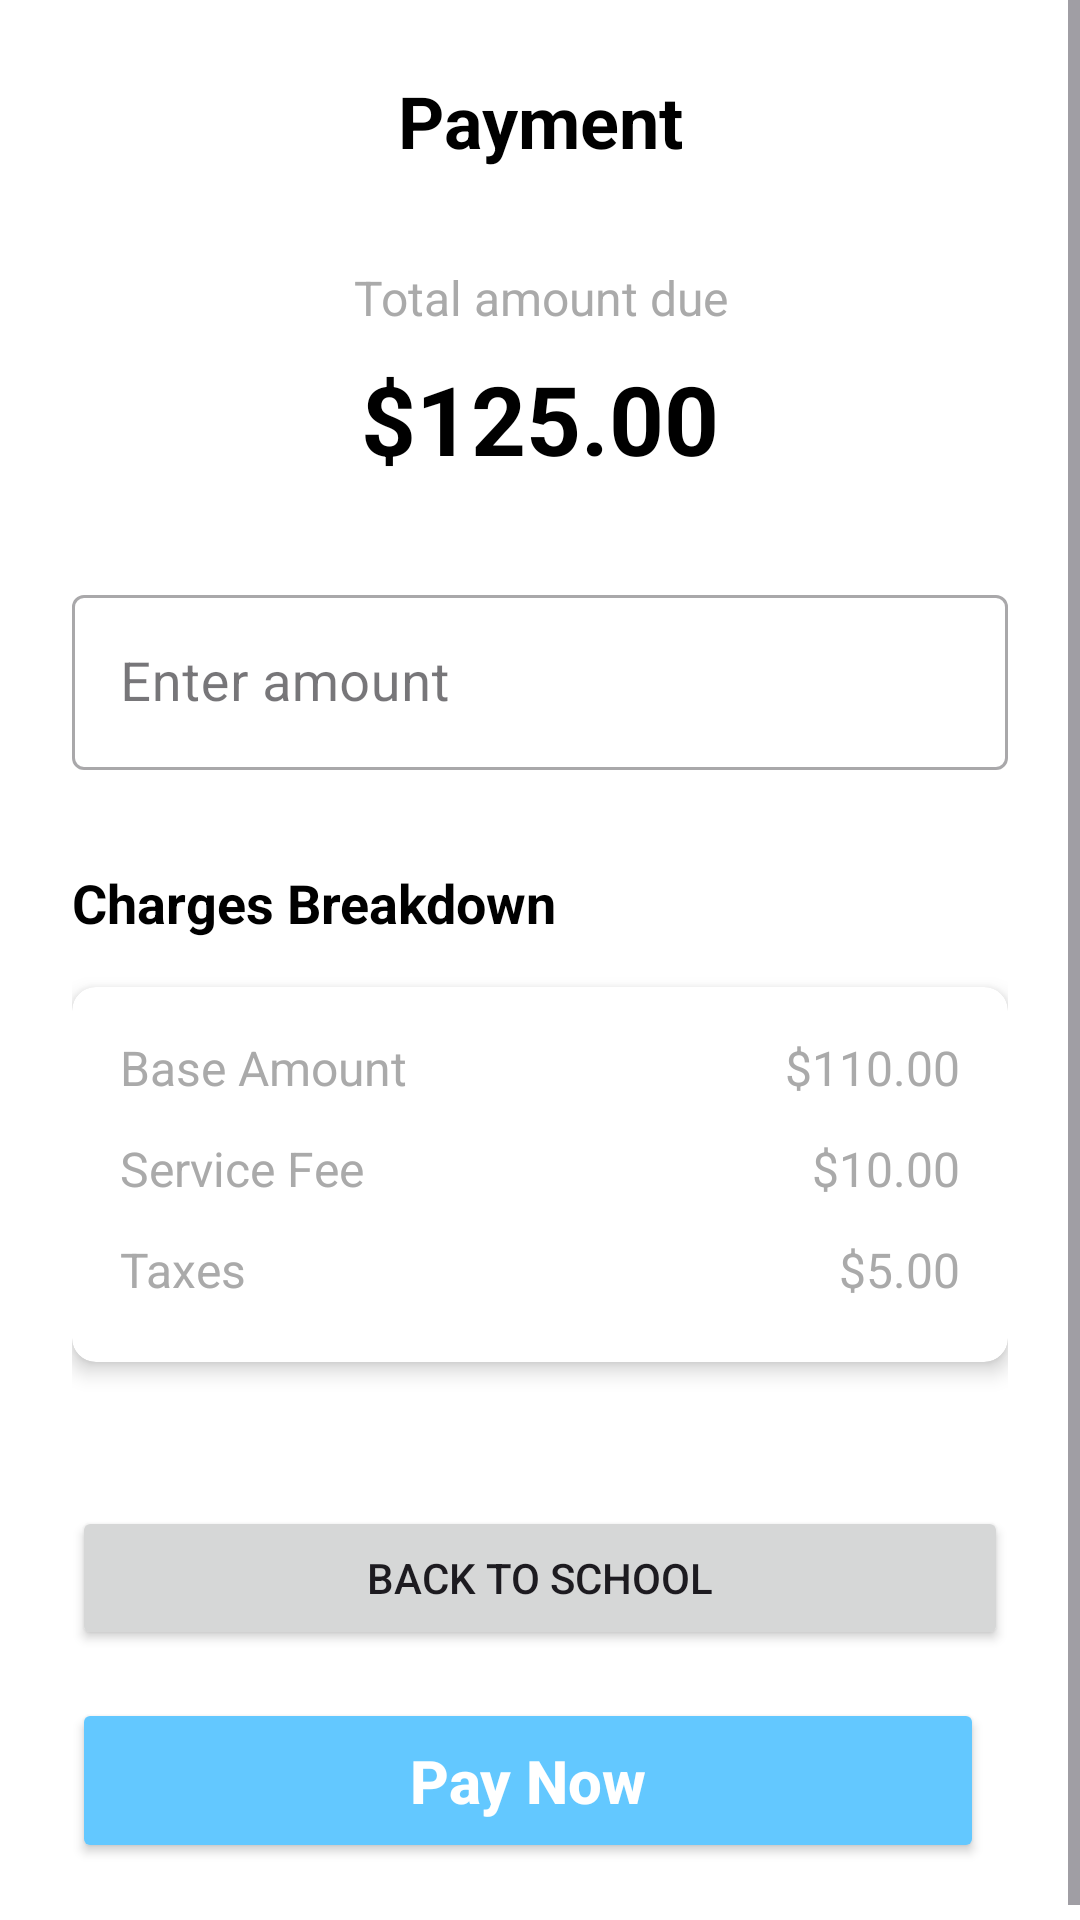

Layout XML and referenced resources for this Android screen:
<!-- AndroidManifest.xml: application theme Theme.SapaCoordinator -->
<!-- res/layout/activity_final_payment.xml -->
<?xml version="1.0" encoding="utf-8"?>
<ScrollView xmlns:android="http://schemas.android.com/apk/res/android"
    xmlns:app="http://schemas.android.com/apk/res-auto"
    android:layout_width="match_parent"
    android:id="@+id/final_payment"
    android:layout_height="match_parent"
    xmlns:tools="http://schemas.android.com/tools"
    android:fillViewport="true"
    android:background="@android:color/white"
    tools:context=".ViewBookingComponents.BookingPayment.FinalPayment">

    <LinearLayout
        android:layout_width="match_parent"
        android:layout_height="wrap_content"
        android:orientation="vertical"
        android:padding="24dp">

        
        <TextView
            android:layout_width="match_parent"
            android:layout_height="wrap_content"
            android:text="Payment"
            android:textSize="24sp"
            android:textStyle="bold"
            android:textColor="@android:color/black"
            android:gravity="center"
            android:layout_marginBottom="32dp"/>

        
        <TextView
            android:layout_width="match_parent"
            android:layout_height="wrap_content"
            android:text="Total amount due"
            android:textSize="16sp"
            android:textColor="@android:color/darker_gray"
            android:gravity="center"
            android:layout_marginBottom="8dp"/>

        <TextView
            android:id="@+id/totalAmount"
            android:layout_width="match_parent"
            android:layout_height="wrap_content"
            android:text="$125.00"
            android:textSize="32sp"
            android:textStyle="bold"
            android:textColor="@android:color/black"
            android:gravity="center"
            android:layout_marginBottom="32dp"/>

        <com.google.android.material.textfield.TextInputLayout
            android:id="@+id/amountInputLayout"
            android:layout_width="match_parent"
            android:layout_height="wrap_content"
            android:hint="Enter amount"
            app:prefixText="$"
            style="@style/Widget.MaterialComponents.TextInputLayout.OutlinedBox"
            android:layout_marginBottom="32dp">

            <com.google.android.material.textfield.TextInputEditText
                android:id="@+id/amountInput"
                android:layout_width="match_parent"
                android:layout_height="wrap_content"
                android:inputType="numberDecimal"
                android:imeOptions="actionDone"
                android:maxLines="1"
                android:textSize="18sp"/>

        </com.google.android.material.textfield.TextInputLayout>



        <TextView
            android:layout_width="match_parent"
            android:layout_height="wrap_content"
            android:text="Charges Breakdown"
            android:textSize="18sp"
            android:textStyle="bold"
            android:textColor="@android:color/black"
            android:layout_marginBottom="16dp"/>

        
        <androidx.cardview.widget.CardView
            android:layout_width="match_parent"
            android:layout_height="wrap_content"
            android:layout_marginBottom="32dp"
            app:cardCornerRadius="8dp"
            app:cardElevation="4dp">

            <LinearLayout
                android:layout_width="match_parent"
                android:layout_height="wrap_content"
                android:orientation="vertical"
                android:padding="16dp">

                <LinearLayout
                    android:layout_width="match_parent"
                    android:layout_height="wrap_content"
                    android:orientation="horizontal"
                    android:layout_marginBottom="12dp">

                    <TextView
                        android:layout_width="0dp"
                        android:layout_height="wrap_content"
                        android:layout_weight="1"
                        android:text="Base Amount"
                        android:textSize="16sp"
                        android:textColor="@android:color/darker_gray"/>

                    <TextView
                        android:layout_width="wrap_content"
                        android:layout_height="wrap_content"
                        android:text="$110.00"
                        android:textSize="16sp"
                        android:textColor="@android:color/darker_gray"/>
                </LinearLayout>

                <LinearLayout
                    android:layout_width="match_parent"
                    android:layout_height="wrap_content"
                    android:orientation="horizontal"
                    android:layout_marginBottom="12dp">

                    <TextView
                        android:layout_width="0dp"
                        android:layout_height="wrap_content"
                        android:layout_weight="1"
                        android:text="Service Fee"
                        android:textSize="16sp"
                        android:textColor="@android:color/darker_gray"/>

                    <TextView
                        android:layout_width="wrap_content"
                        android:layout_height="wrap_content"
                        android:text="$10.00"
                        android:textSize="16sp"
                        android:textColor="@android:color/darker_gray"/>
                </LinearLayout>

                <LinearLayout
                    android:layout_width="match_parent"
                    android:layout_height="wrap_content"
                    android:orientation="horizontal"
                    android:layout_marginBottom="4dp">

                    <TextView
                        android:layout_width="0dp"
                        android:layout_height="wrap_content"
                        android:layout_weight="1"
                        android:text="Taxes"
                        android:textSize="16sp"
                        android:textColor="@android:color/darker_gray"/>

                    <TextView
                        android:layout_width="wrap_content"
                        android:layout_height="wrap_content"
                        android:text="$5.00"
                        android:textSize="16sp"
                        android:textColor="@android:color/darker_gray"/>
                </LinearLayout>
            </LinearLayout>
        </androidx.cardview.widget.CardView>
        <Button
            android:id="@+id/btnBack"
            android:layout_width="match_parent"
            android:layout_height="wrap_content"
            android:text="Back to School"
            android:layout_marginTop="16dp"
            app:layout_constraintTop_toBottomOf="@id/btnPayNow"
            app:layout_constraintStart_toStartOf="parent"
            app:layout_constraintEnd_toEndOf="parent" />

        
        <LinearLayout
            android:layout_width="match_parent"
            android:layout_height="wrap_content"
            android:orientation="horizontal"
            android:layout_marginTop="16dp">

            
            <Button
                android:id="@+id/btnPayNow"
                android:layout_width="0dp"
                android:layout_height="wrap_content"
                android:layout_weight="1"
                android:layout_marginEnd="8dp"
                android:text="Pay Now"
                android:textAllCaps="false"
                android:textStyle="bold"
                android:textSize="20sp"
                android:backgroundTint="@color/colorPrimary"
                android:textColor="@android:color/white"
                android:paddingVertical="14dp"/>


        </LinearLayout>

    </LinearLayout>
</ScrollView>
<!-- resources referenced by this layout -->
<resources>
  <color name="colorPrimary">#63C8FF</color>
  <style name="Theme.SapaCoordinator" parent="Base.Theme.SapaCoordinator" />
  <style name="Base.Theme.SapaCoordinator" parent="Theme.Material3.DayNight.NoActionBar">
          
          
      </style>
</resources>
